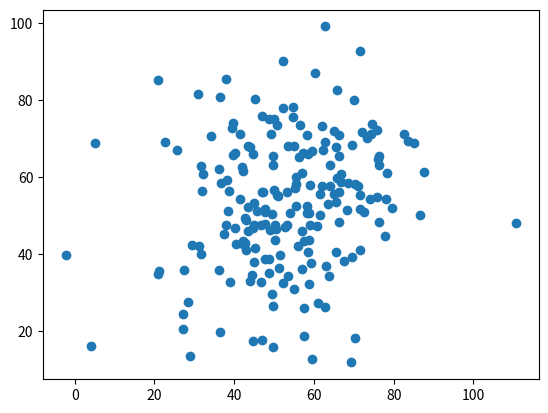

The matplotlib source for this figure:
import numpy as np
import matplotlib.pyplot as plt 

def quickshift_tab(X, ratio=1.0, kernel_size=5, max_dist=10,
                   return_tree=False, random_seed=42):
    """Segments image using quickshift clustering in Color-(x,y) space.

    Produces an oversegmentation of the image using the quickshift mode-seeking
    algorithm.

    Parameters
    ----------
    X : (n,2+p) np.array
        Input data matrix. Columns 0 and 1 are the spatial coordinates
    ratio : float, optional, between 0 and 1
        Balances features proximity and space proximity.
        Higher values give more weight to features.
    kernel_size : float, optional
        Width of Gaussian kernel used in smoothing the
        sample density. Higher means fewer clusters.
    max_dist : float, optional
        Cut-off point for data distances.
        Higher means fewer clusters.
    return_tree : bool, optional
        Whether to return the full segmentation hierarchy tree and distances.
    random_seed : int, optional
        Random seed used for breaking ties.

    Returns
    -------
    cluster_list : (n,1) ndarray
        Integer array indicating cluster labels.

    References
    ----------
    .. [1] Quick shift and kernel methods for mode seeking,
           Vedaldi, A. and Soatto, S.
           European Conference on Computer Vision, 2008
    """

    if kernel_size < 1:
        raise ValueError("`kernel_size` should be >= 1.")

    #image = gaussian(image, [sigma, sigma, 0], mode='reflect', channel_axis=-1)
    #image = np.ascontiguousarray(image * ratio)
    X[:,2:] = X[:,2:] * ratio

    cluster_list = quickshift_tab_core(
        X, kernel_size=kernel_size, max_dist=max_dist,
        return_tree=return_tree, random_seed=random_seed)
    return cluster_list

def quickshift_tab_core(X, kernel_size,max_dist, return_tree, random_seed):
    """Clusters a data matrix using quickshift clustering in 
    (x,y)-features space.

    Produces a clustering of the data matrix using the quickshift mode-seeking
    algorithm.

    Parameters
    ----------
    X : (x, y, feature_1,...,feature_p) np.array
        Input image.
    kernel_size : float
        Width of Gaussian kernel used in smoothing the
        sample density. Higher means fewer clusters.
    max_dist : float
        Cut-off point for data distances.
        Higher means fewer clusters.
    return_tree : bool
        Whether to return the full segmentation hierarchy tree and distances.
    random_seed : {None, int, `numpy.random.Generator`}, optional
        If `random_seed` is None the `numpy.random.Generator` singleton
        is used.
        If `random_seed` is an int, a new ``Generator`` instance is used,
        seeded with `random_seed`.
        If `random_seed` is already a ``Generator`` instance then that instance
        is used.

        Random seed used for breaking ties.

    Returns
    -------
    cluster_list : (n,1) np.array
        Integer mask indicating segment labels.
    """

    random_state = np.random.default_rng(random_seed)


    # TODO join orphaned roots?
    # Some nodes might not have a point of higher density within the
    # search window. We could do a global search over these in the end.
    # Reference implementation doesn't do that, though, and it only has
    # an effect for very high max_dist.

    # window size for neighboring pixels to consider
    inv_kernel_size_sqr = -0.5 / (kernel_size * kernel_size)
    kernel_width = np.ceil(3 * kernel_size)

    # cdef Py_ssize_t height = image.shape[0]
    # cdef Py_ssize_t width = image.shape[1]
    # cdef Py_ssize_t channels = image.shape[2]
    
    n = X.shape[0]
    p = X.shape[1] - 2

    densities = np.zeros(n)
    current_point = np.zeros(p+2)

    #cdef np_floats current_density, closest, dist, t
    #cdef Py_ssize_t i, j, r_min, r_max, c_min, c_max
    #closest = np.inf

    # this will break ties that otherwise would give us headache
    densities += random_state.normal(scale=0.00001, size=n)

    # default parent to self
    parent = np.arange(n)
    dist_parent = np.zeros(n)

    # compute densities
    #with nogil:
    for i in range(n):
        current_point = X[i,:]
        for i_ in range(n):
            dist = 0
            for j in range(p+2):
                t = (current_point[j]-X[i_, j])
                dist += t * t
                densities[i] += np.exp(dist * inv_kernel_size_sqr)

    # find nearest node with higher density
    for i in range(n):
        current_point = X[i,:]
        closest = np.inf
        current_density = densities[i]
        for i_ in range(n):
            if densities[i_] > current_density:
                dist = 0
                # We compute the distances twice since otherwise
                # we get crazy memory overhead
                # (width * height * windowsize**2)
                for j in range(p+2):
                    t = (current_point[j]-X[i_, j])
                    dist += t * t
                if dist < closest:
                    closest = dist
                    parent[i] = i_
        dist_parent[i] = np.sqrt(closest)

    # remove parents with distance > max_dist
    # too_far = dist_parent[:] > max_dist
    # parent[too_far] = np.arange(n)[too_far]
    for i in range(n):
        if dist_parent[i] > max_dist:
            parent[i] = i
    old = np.zeros_like(parent)

    # flatten forest (mark each point with root of corresponding tree)
    while (old != parent).any():
        #old = parent
        #parent = parent[parent]
        for i in range(n):
            old[i] = parent[i]
            parent[i] = parent[parent[i]]

    parent = np.unique(parent, return_inverse=True)[1]

    if return_tree:
        return parent, dist_parent
    return parent

X1 = 15*(3+np.random.normal(0, 1, (100,2)))
X2 = 15*(3+np.random.normal(1, 1, (100,2)))

X =np.concatenate((X1,X2))

cl = [0] * 100 + [1] * 100

plt.scatter(X[:,0],X[:,1])
plt.show()

features = np.random.normal(0, .0001, (200,2))
X = np.concatenate((X,features),axis=1)

clusters, tree = quickshift_tab(X, ratio=1.0, kernel_size=2, max_dist=12,return_tree=True, random_seed=42)
print(clusters)
print(tree)